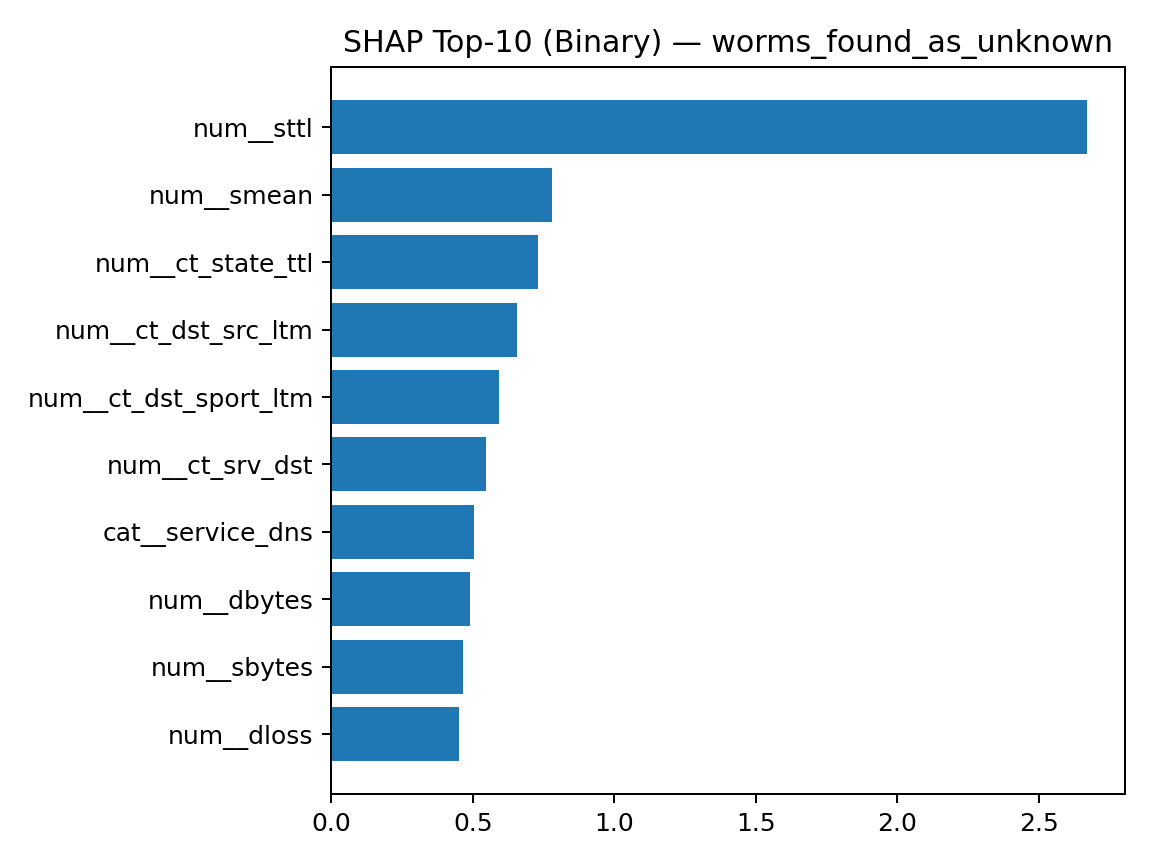

The table this chart was drawn from, first rows:
feature, value, shap_value, abs_shap
num__sttl, 254.0, 2.671, 2.671
num__smean, 45.0, -0.7802, 0.7802
num__ct_state_ttl, 1.0, 0.7316, 0.7316
num__ct_dst_src_ltm, 1.0, 0.6553, 0.6553
num__ct_dst_sport_ltm, 1.0, -0.5913, 0.5913
num__ct_srv_dst, 1.0, 0.5465, 0.5465
cat__service_dns, 0.0, -0.506, 0.506
num__dbytes, 915210, 0.4904, 0.4904
num__sbytes, 5090, 0.4652, 0.4652
num__dloss, 346.0, 0.4509, 0.4509
